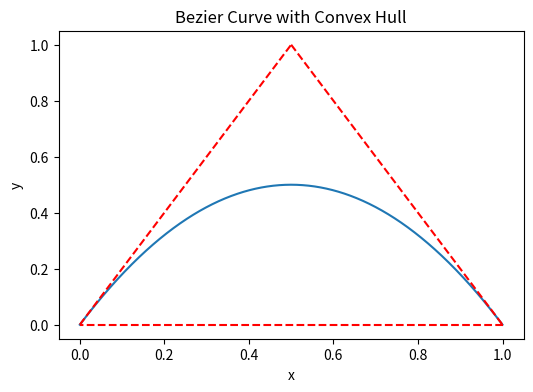
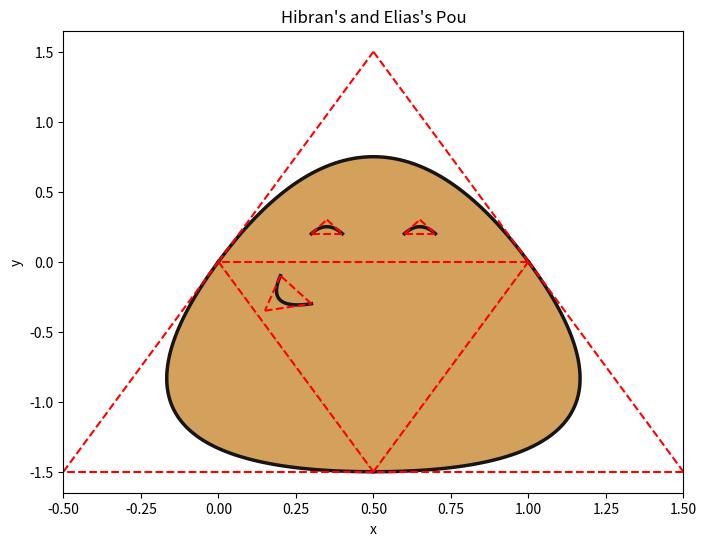

These charts were generated, in order, by the following Python code:
import numpy as np
import matplotlib.pyplot as plt

t = np.linspace(0.0, 1.0, 1000)

p0 = np.array([0.0, 0.0])
p1 = np.array([0.5, 1.0])
p2 = np.array([1.0, 0.0])

x = (1 - t)**2 * p0[0] + 2*(1 - t)*t * p1[0] + t**2 * p2[0]
y = (1 - t)**2 * p0[1] + 2*(1 - t)*t * p1[1] + t**2 * p2[1]

plt.figure(figsize = (6, 4))
plt.plot(x, y)

plt.plot([p0[0], p1[0]], [p0[1], p1[1]], 'r--')  
plt.plot([p1[0], p2[0]], [p1[1], p2[1]], 'r--')  
plt.plot([p2[0], p0[0]], [p2[1], p0[1]], 'r--')  

plt.title("Bezier Curve with Convex Hull")
plt.xlabel("x")
plt.ylabel("y")

plt.show()

#--------------------------------------------------------------

t = np.linspace(0.0, 1.0, 100)


# CUERPO

p0_1 = np.array([0.0, 0.0])
p1_1 = np.array([0.5, 1.5])
p2_1 = np.array([1.0, 0.0])

p0_2 = np.array([1.0, 0.0])
p1_2 = np.array([1.5, -1.5])
p2_2 = np.array([0.5, -1.5])

p0_3 = np.array([0.5, -1.5])
p1_3 = np.array([-0.5, -1.5])
p2_3 = np.array([0.0, 0.0])

x1 = (1 - t)**2 * p0_1[0] + 2*(1 - t)*t * p1_1[0] + t**2 * p2_1[0]
y1 = (1 - t)**2 * p0_1[1] + 2*(1 - t)*t * p1_1[1] + t**2 * p2_1[1]

x2 = (1 - t)**2 * p0_2[0] + 2*(1 - t)*t * p1_2[0] + t**2 * p2_2[0]
y2 = (1 - t)**2 * p0_2[1] + 2*(1 - t)*t * p1_2[1] + t**2 * p2_2[1]

x3 = (1 - t)**2 * p0_3[0] + 2*(1 - t)*t * p1_3[0] + t**2 * p2_3[0]
y3 = (1 - t)**2 * p0_3[1] + 2*(1 - t)*t * p1_3[1] + t**2 * p2_3[1]


# SONRISA

p0_smile = np.array([0.20, -0.10])
p1_smile = np.array([0.15, -0.35])
p2_smile = np.array([0.30, -0.30])

x_smile = (1 - t)**2 * p0_smile[0] + 2*(1 - t)*t * p1_smile[0] + t**2 * p2_smile[0]
y_smile = (1 - t)**2 * p0_smile[1] + 2*(1 - t)*t * p1_smile[1] + t**2 * p2_smile[1]


# OJOS

# Izquierdo
p0_eye_left = np.array([0.3, 0.2])
p1_eye_left = np.array([0.35, 0.3])
p2_eye_left = np.array([0.4, 0.2])

x_eye_left = (1 - t)**2 * p0_eye_left[0] + 2*(1 - t)*t * p1_eye_left[0] + t**2 * p2_eye_left[0]
y_eye_left = (1 - t)**2 * p0_eye_left[1] + 2*(1 - t)*t * p1_eye_left[1] + t**2 * p2_eye_left[1]

# Derecho
p0_eye_right = np.array([0.6, 0.2])
p1_eye_right = np.array([0.65, 0.3])
p2_eye_right = np.array([0.7, 0.2])

x_eye_right = (1 - t)**2 * p0_eye_right[0] + 2*(1 - t)*t * p1_eye_right[0] + t**2 * p2_eye_right[0]
y_eye_right = (1 - t)**2 * p0_eye_right[1] + 2*(1 - t)*t * p1_eye_right[1] + t**2 * p2_eye_right[1]


plt.figure(figsize = (8, 6))

plt.plot(x1, y1, '#161513', linewidth = 2.5)
plt.plot(x2, y2, '#161513', linewidth = 2.5)
plt.plot(x3, y3, '#161513', linewidth = 2.5)

plt.plot(x_smile, y_smile, '#161513', linewidth = 2.5)  

plt.plot(x_eye_left, y_eye_left, '#161513', linewidth = 2.5)
plt.plot(x_eye_right, y_eye_right, '#161513', linewidth = 2.5)

plt.fill(np.concatenate([x1, x2[::-1], x3[::-1]]), np.concatenate([y1, y2[::-1], y3[::-1]]), '#d3a15b', edgecolor = '#161513')
plt.fill([p2_1[0], p2_2[0], p2_3[0]], [p2_1[1], p2_2[1], p2_3[1]], '#d3a15b', edgecolor = '#d3a15b')

plt.title("Hibran's and Elias's Pou")
plt.xlabel("x")
plt.ylabel("y")
plt.xlim(-0.5,1.5)

plt.show()

#--------------------------------------------------------------

# CUERPO

plt.plot([p0_1[0], p1_1[0]], [p0_1[1], p1_1[1]], 'r--')  
plt.plot([p1_1[0], p2_1[0]], [p1_1[1], p2_1[1]], 'r--')  
plt.plot([p2_1[0], p0_1[0]], [p2_1[1], p0_1[1]], 'r--')  

plt.plot([p0_2[0], p1_2[0]], [p0_2[1], p1_2[1]], 'r--')  
plt.plot([p1_2[0], p2_2[0]], [p1_2[1], p2_2[1]], 'r--') 
plt.plot([p2_2[0], p0_2[0]], [p2_2[1], p0_2[1]], 'r--') 

plt.plot([p0_3[0], p1_3[0]], [p0_3[1], p1_3[1]], 'r--')  
plt.plot([p1_3[0], p2_3[0]], [p1_3[1], p2_3[1]], 'r--') 
plt.plot([p2_3[0], p0_3[0]], [p2_3[1], p0_3[1]], 'r--') 

# SONRISA

plt.plot([p0_smile[0], p1_smile[0]], [p0_smile[1], p1_smile[1]], 'r--')  
plt.plot([p1_smile[0], p2_smile[0]], [p1_smile[1], p2_smile[1]], 'r--') 
plt.plot([p2_smile[0], p0_smile[0]], [p2_smile[1], p0_smile[1]], 'r--') 

# OJOS

plt.plot([p0_eye_left[0], p1_eye_left[0]], [p0_eye_left[1], p1_eye_left[1]], 'r--')  
plt.plot([p1_eye_left[0], p2_eye_left[0]], [p1_eye_left[1], p2_eye_left[1]], 'r--') 
plt.plot([p2_eye_left[0], p0_eye_left[0]], [p2_eye_left[1], p0_eye_left[1]], 'r--') 

plt.plot([p0_eye_right[0], p1_eye_right[0]], [p0_eye_right[1], p1_eye_right[1]], 'r--')  
plt.plot([p1_eye_right[0], p2_eye_right[0]], [p1_eye_right[1], p2_eye_right[1]], 'r--') 
plt.plot([p2_eye_right[0], p0_eye_right[0]], [p2_eye_right[1], p0_eye_right[1]], 'r--') 